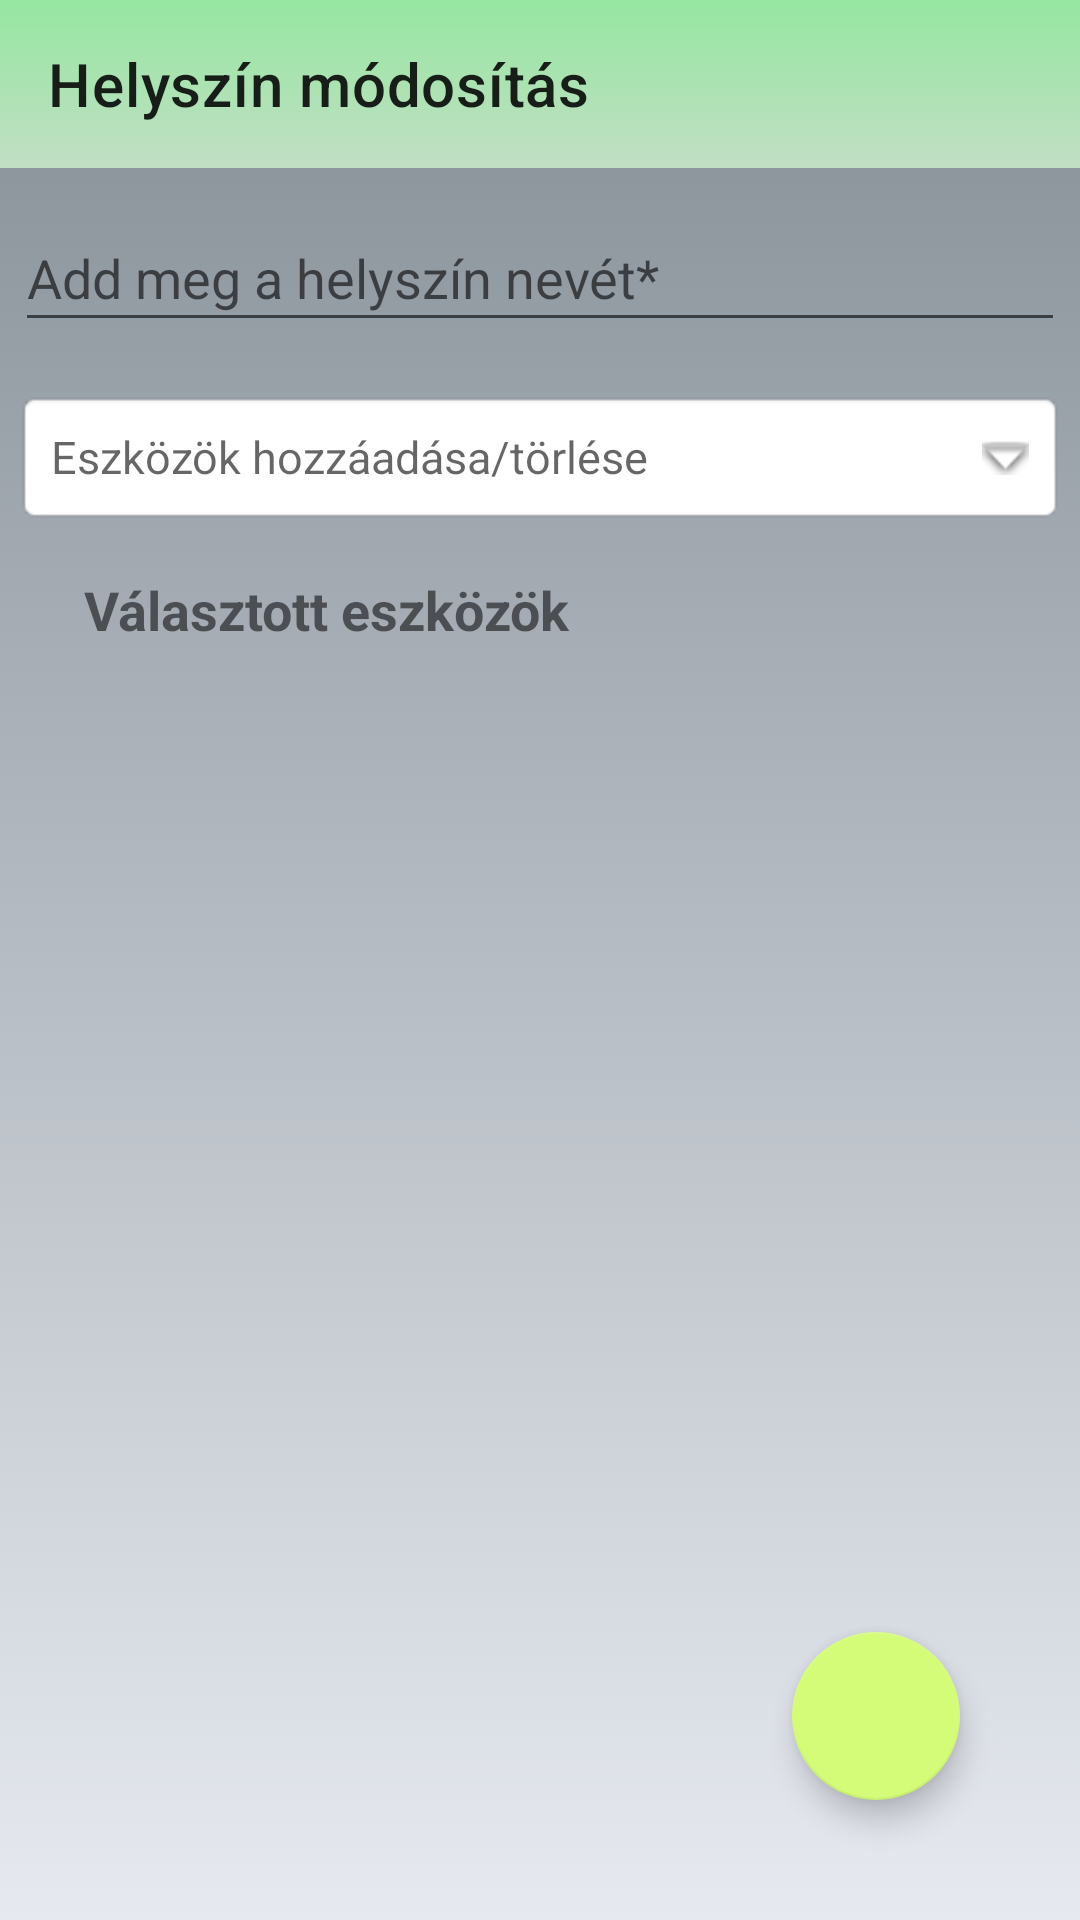

This screen was rendered from an Android layout file. Write that file and the resources it references.
<!-- AndroidManifest.xml: application theme Theme.EdzestervSeged -->
<!-- res/layout/activity_update_place.xml -->
<?xml version="1.0" encoding="utf-8"?>
<androidx.constraintlayout.widget.ConstraintLayout xmlns:android="http://schemas.android.com/apk/res/android"
    xmlns:app="http://schemas.android.com/apk/res-auto"
    xmlns:tools="http://schemas.android.com/tools"
    android:layout_width="match_parent"
    android:layout_height="match_parent"
    tools:context="UpdateActivities.UpdatePlace"
    android:background="@drawable/my_background">

    <androidx.appcompat.widget.Toolbar
        android:id="@+id/toolbar_update_place"
        android:layout_width="match_parent"
        android:layout_height="wrap_content"
        android:background="@drawable/my_toolbar_color"
        android:minHeight="?attr/actionBarSize"
        android:theme="?attr/actionBarTheme"
        app:layout_constraintEnd_toEndOf="parent"
        app:layout_constraintStart_toStartOf="parent"
        app:layout_constraintTop_toTopOf="parent"
        app:title="Helyszín módosítás" />

    <com.google.android.material.floatingactionbutton.FloatingActionButton
        android:id="@+id/save_update_place"
        android:layout_width="wrap_content"
        android:layout_height="wrap_content"
        android:layout_marginEnd="40dp"
        android:layout_marginBottom="40dp"
        android:onClick="doUpdateInPlaceUpdate"
        android:clickable="true"
        app:layout_constraintBottom_toBottomOf="parent"
        app:layout_constraintEnd_toEndOf="parent"
        app:srcCompat="@drawable/save_icon"
        android:focusable="true"
        android:contentDescription="@string/save_btn" />

    <EditText
        android:id="@+id/name_update_place"
        android:layout_width="350dp"
        android:layout_height="46dp"
        android:layout_marginTop="12dp"
        android:ems="10"
        android:maxLength="15"
        android:hint="@string/give_place_name"
        android:importantForAutofill="no"
        android:inputType="textPersonName"
        app:layout_constraintEnd_toEndOf="parent"
        app:layout_constraintHorizontal_bias="0.493"
        app:layout_constraintStart_toStartOf="parent"
        app:layout_constraintTop_toBottomOf="@+id/toolbar_update_place" />

    <TextView
        android:id="@+id/place_spinner_category_update"
        android:layout_width="350dp"
        android:layout_height="45dp"
        android:layout_centerInParent="true"
        android:layout_marginTop="16dp"
        android:background="@android:drawable/editbox_background"
        android:drawablePadding="16dp"
        android:hint="@string/select_tools_place"
        android:onClick="searchTools"
        android:padding="12dp"
        android:shadowColor="@color/black"
        android:textColor="#000"

        android:textSize="15sp"
        app:drawableEndCompat="@android:drawable/arrow_down_float"
        app:layout_constraintEnd_toEndOf="parent"
        app:layout_constraintHorizontal_bias="0.491"
        app:layout_constraintStart_toStartOf="parent"
        app:layout_constraintTop_toBottomOf="@+id/name_update_place" />

    <ListView
        android:id="@+id/tool_lview_update_place"
        android:layout_width="358dp"
        android:layout_height="500dp"
        android:layout_marginStart="38dp"
        android:layout_marginTop="40dp"
        android:layout_marginEnd="31dp"
        app:layout_constraintEnd_toEndOf="parent"
        app:layout_constraintHorizontal_bias="0.459"
        app:layout_constraintStart_toStartOf="parent"
        app:layout_constraintTop_toBottomOf="@+id/place_spinner_category_update" />

    <TextView
        android:id="@+id/chosen_exercises_category_upgade"
        android:layout_width="wrap_content"
        android:layout_height="wrap_content"
        android:layout_marginStart="28dp"
        android:layout_marginTop="16dp"
        android:text="@string/selected_tools"
        android:textSize="18sp"
        android:textStyle="bold"
        app:layout_constraintStart_toStartOf="parent"
        app:layout_constraintTop_toBottomOf="@+id/place_spinner_category_update" />


</androidx.constraintlayout.widget.ConstraintLayout>
<!-- resources referenced by this layout -->
<resources>
  <color name="black">#FF000000</color>
  <!-- drawable my_background (drawable) -->
  <?xml version="1.0" encoding="utf-8"?>
  <selector xmlns:android="http://schemas.android.com/apk/res/android">
      <item>
          <shape>
              <gradient
                  android:angle="90"
                  android:startColor="#e6e9f0"
                  android:endColor="#868f96"
                  android:type="linear"/>
          </shape>
      </item>
  </selector>
  <!-- drawable my_toolbar_color (drawable) -->
  <?xml version="1.0" encoding="utf-8"?>
  <selector xmlns:android="http://schemas.android.com/apk/res/android">
      <item>
          <shape>
              <gradient
                  android:angle="90"
                  android:startColor="#c1dfc4"
                  android:endColor="#96e6a1"
                  android:type="linear"/>
          </shape>
      </item>
  </selector>
  <string name="give_place_name">Add meg a helyszín nevét*</string>
  <string name="save_btn">Mentés</string>
  <string name="select_tools_place">Eszközök hozzáadása/törlése</string>
  <string name="selected_tools">Választott eszközök</string>
  <style name="Theme.EdzestervSeged" parent="Theme.MaterialComponents.DayNight.NoActionBar">
          
          <item name="colorPrimary">@color/purple_500</item>
          <item name="colorPrimaryVariant">@color/purple_700</item>
          <item name="colorOnPrimary">@color/white</item>
          
          <item name="colorSecondary">@color/teal_200</item>
          <item name="colorSecondaryVariant">@color/teal_700</item>
          <item name="colorOnSecondary">@color/black</item>
          
          <item name="android:statusBarColor" tools:targetApi="l">?attr/colorPrimaryVariant</item>
          
      </style>
  <color name="purple_500">#16a085</color>
  <color name="purple_700">#f9f586</color>
  <color name="white">#FFFFFFFF</color>
  <color name="teal_200">#d4fc79</color>
  <color name="teal_700">#d4fc79</color>
</resources>
